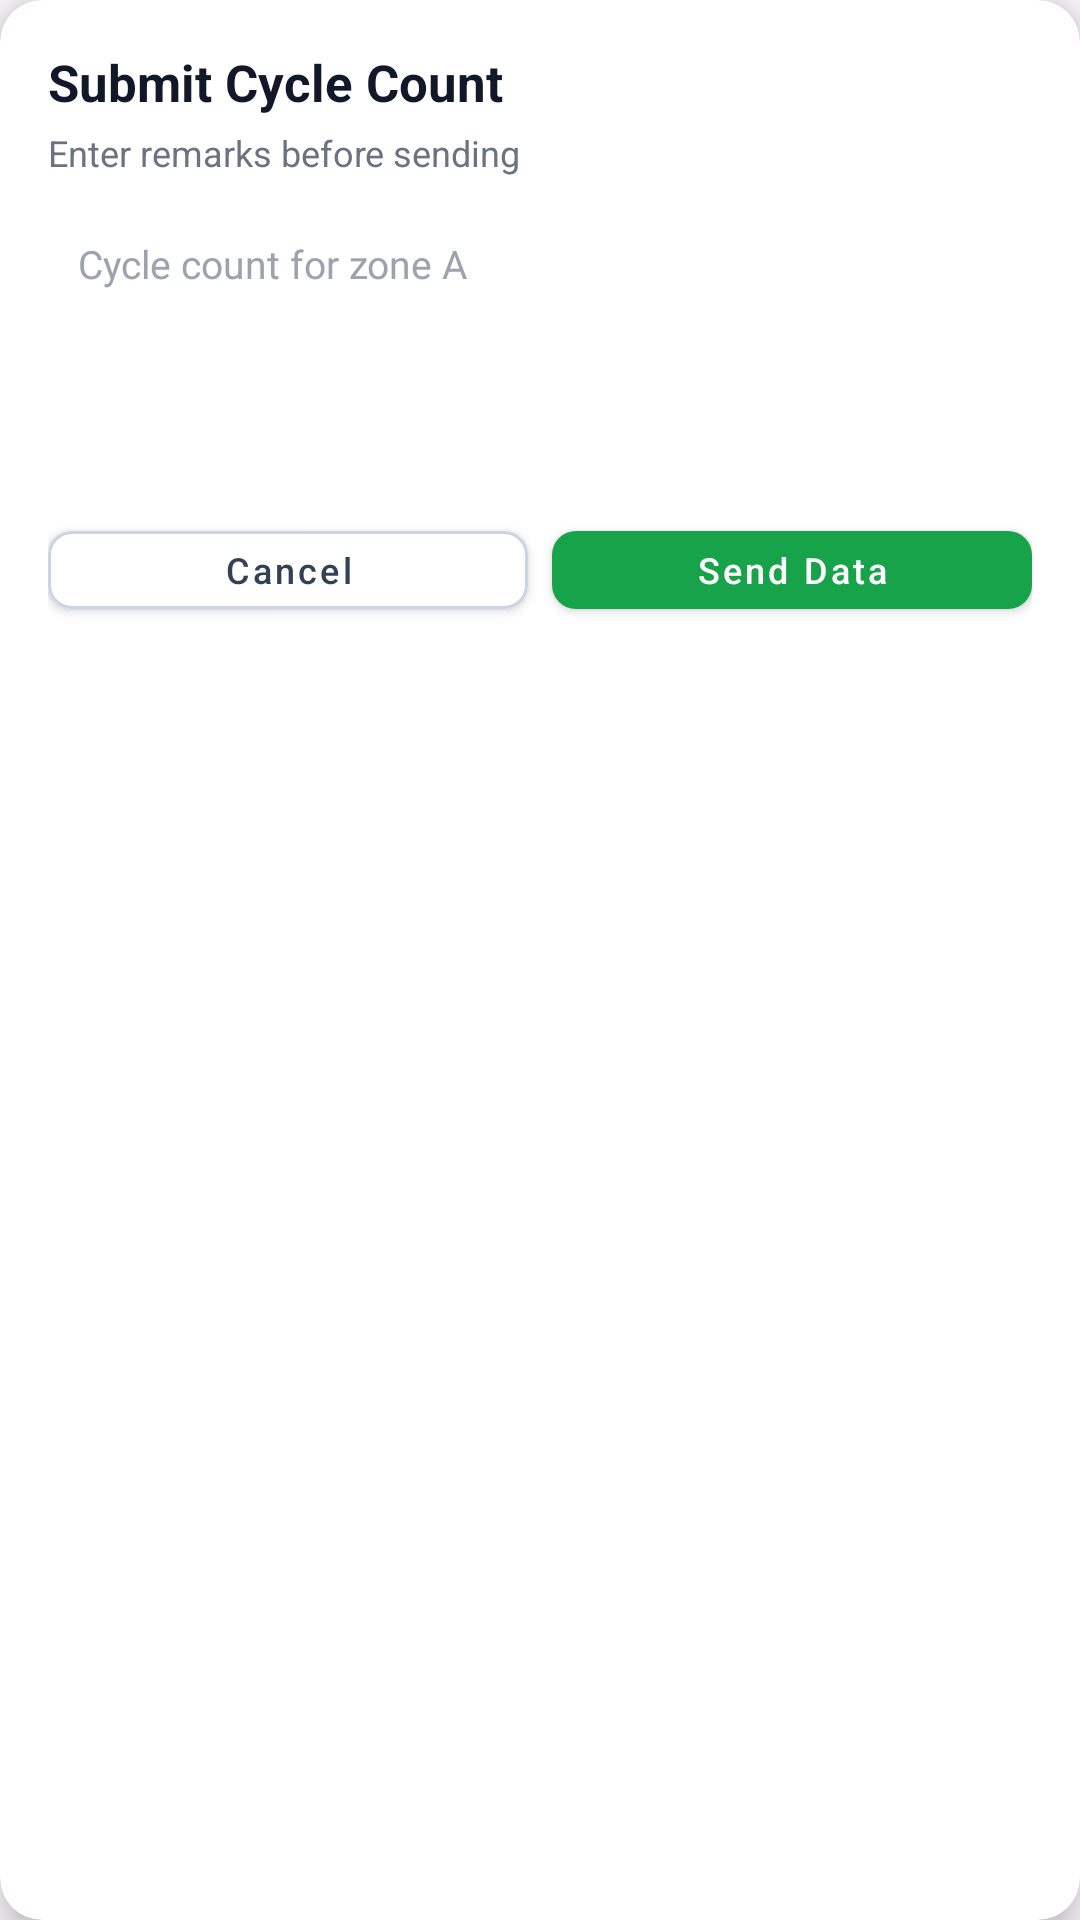

Layout XML and referenced resources for this Android screen:
<!-- AndroidManifest.xml: application theme Theme.SmartTagManager -->
<!-- res/layout/dialog_submit_tags.xml -->
<?xml version="1.0" encoding="utf-8"?>
<androidx.cardview.widget.CardView xmlns:android="http://schemas.android.com/apk/res/android"
    xmlns:app="http://schemas.android.com/apk/res-auto"
    android:layout_width="match_parent"
    android:layout_height="wrap_content"
    android:layout_margin="8dp"
    app:cardBackgroundColor="@android:color/white"
    app:cardCornerRadius="14dp"
    app:cardElevation="8dp">

    <LinearLayout
        android:layout_width="match_parent"
        android:layout_height="wrap_content"
        android:orientation="vertical"
        android:padding="16dp">

        <TextView
            android:id="@+id/tvDialogTitle"
            android:layout_width="wrap_content"
            android:layout_height="wrap_content"
            android:text="Submit Cycle Count"
            android:textColor="#111827"
            android:textSize="17sp"
            android:textStyle="bold" />

        <TextView
            android:layout_width="wrap_content"
            android:layout_height="wrap_content"
            android:layout_marginTop="4dp"
            android:text="Enter remarks before sending"
            android:textColor="#6B7280"
            android:textSize="12sp" />

        <EditText
            android:id="@+id/etRemarks"
            android:layout_width="match_parent"
            android:layout_height="88dp"
            android:layout_marginTop="10dp"
            android:background="@drawable/bg_input_rounded"
            android:gravity="top|start"
            android:hint="Cycle count for zone A"
            android:inputType="textCapSentences|textMultiLine"
            android:maxLines="4"
            android:padding="10dp"
            android:textColor="#111827"
            android:textColorHint="#9CA3AF"
            android:textSize="13sp" />

        <LinearLayout
            android:layout_width="match_parent"
            android:layout_height="wrap_content"
            android:layout_marginTop="14dp"
            android:orientation="horizontal">

            <com.google.android.material.button.MaterialButton
                android:id="@+id/btnDialogCancel"
                android:layout_width="0dp"
                android:layout_height="38dp"
                android:layout_weight="1"
                android:text="Cancel"
                android:textAllCaps="false"
                android:textColor="#334155"
                android:textSize="12sp"
                app:backgroundTint="@android:color/white"
                app:cornerRadius="8dp"
                app:strokeColor="#CBD5E1"
                app:strokeWidth="1dp" />

            <com.google.android.material.button.MaterialButton
                android:id="@+id/btnDialogSend"
                android:layout_width="0dp"
                android:layout_height="38dp"
                android:layout_marginStart="8dp"
                android:layout_weight="1"
                android:text="Send Data"
                android:textAllCaps="false"
                android:textColor="@android:color/white"
                android:textSize="12sp"
                app:backgroundTint="#16A34A"
                app:cornerRadius="8dp" />
        </LinearLayout>

    </LinearLayout>

</androidx.cardview.widget.CardView>
<!-- resources referenced by this layout -->
<resources>
  <style name="Theme.SmartTagManager" parent="Theme.Material3.Light.NoActionBar">
          
          <item name="colorPrimary">@color/colorPrimary</item>
          <item name="colorOnPrimary">@color/white</item>
          <item name="colorSecondary">@color/colorAccent</item>
  
          
          <item name="android:statusBarColor">@color/status_bar</item>
  
          
          <item name="materialButtonStyle">@style/Widget.MaterialComponents.Button</item>
          <item name="textInputStyle">@style/Widget.MaterialComponents.TextInputLayout.OutlinedBox</item>
  
          
          <item name="windowActionBar">false</item>
          <item name="android:windowFullscreen">false</item>
  
          
          <item name="android:textCursorDrawable">@drawable/cursor_white</item>
  
          
          <item name="cursorColor">@color/white</item>
  
          
          <item name="colorControlActivated">@color/white</item>
      </style>
  <color name="colorPrimary">#1E66FF</color>
  <color name="white">#FFFFFF</color>
  <color name="colorAccent">#27C1FF</color>
  <color name="status_bar">#1440A8</color>
</resources>
